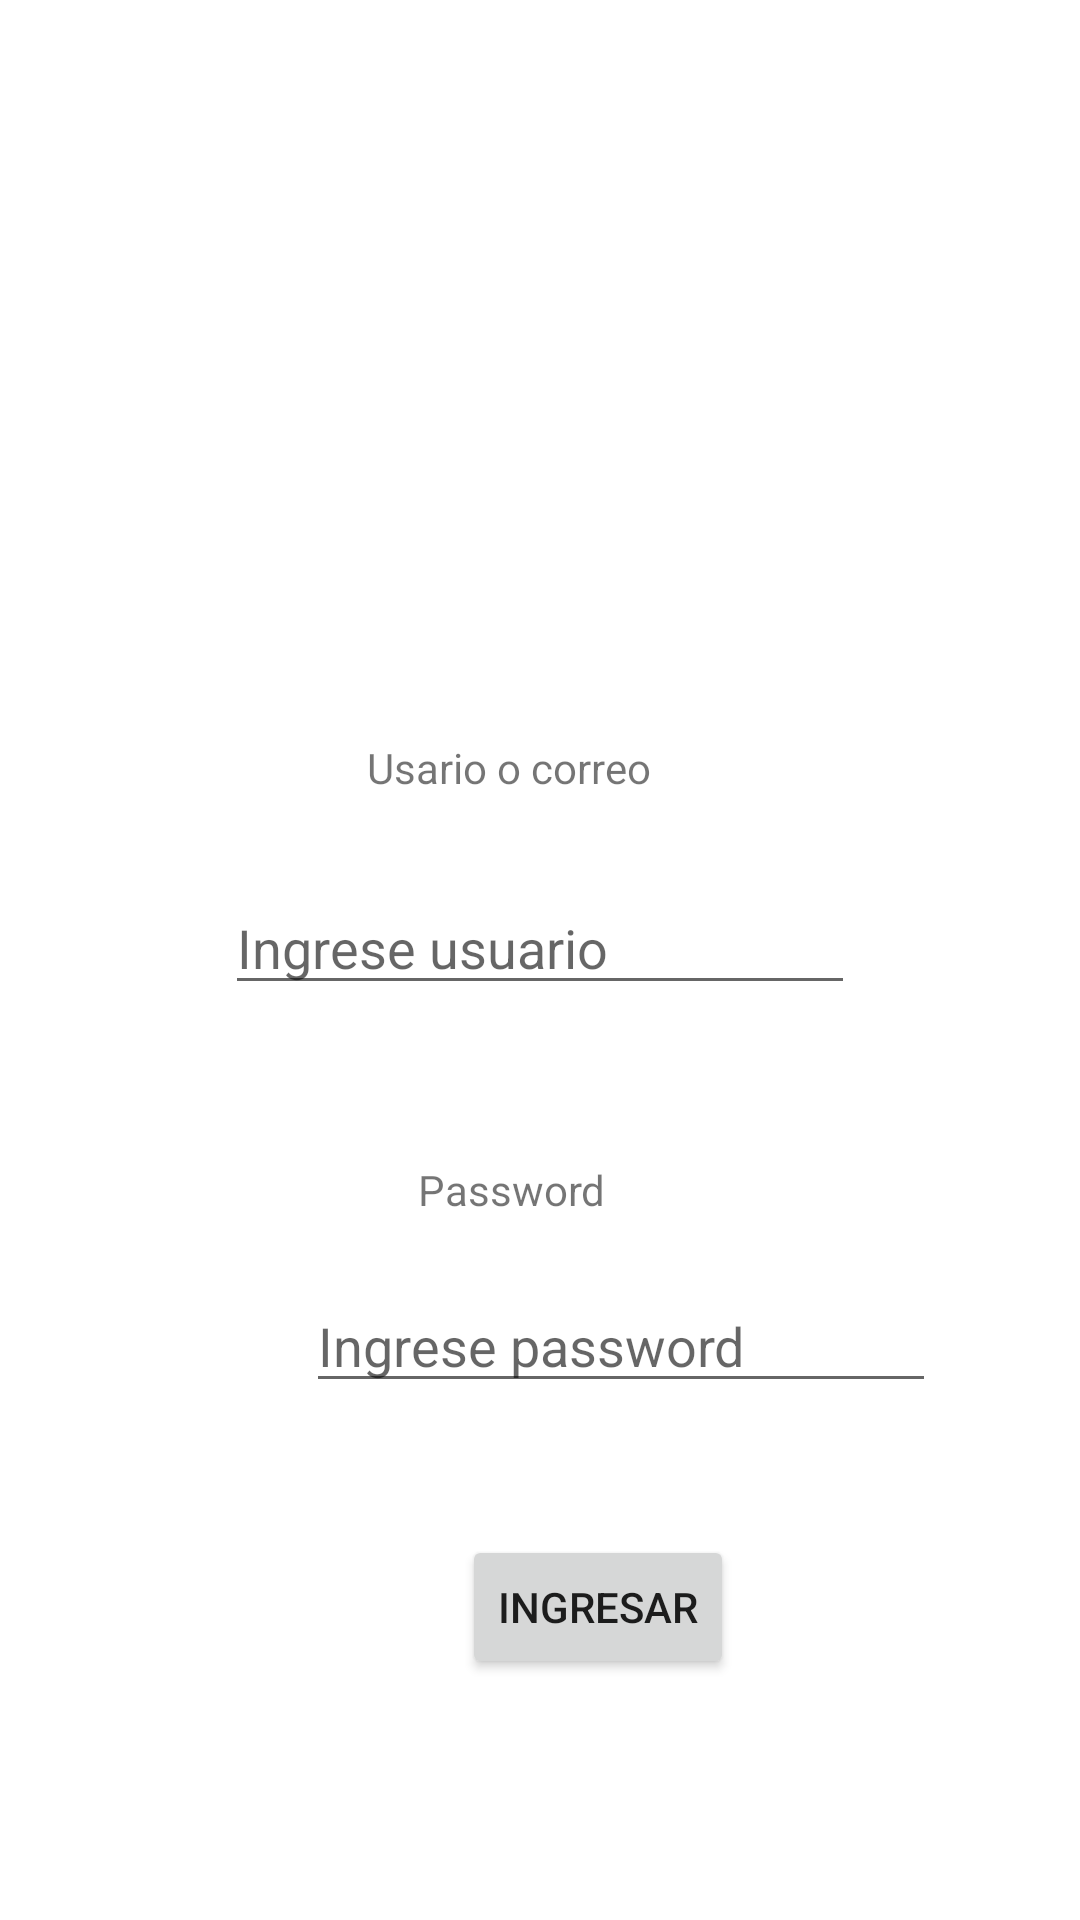

Produce the Android XML layout that renders to this screen, including the resource entries it uses.
<!-- AndroidManifest.xml: application theme Theme.Parcial_18100889_Martel -->
<!-- res/layout/activity_main.xml -->
<?xml version="1.0" encoding="utf-8"?>
<androidx.constraintlayout.widget.ConstraintLayout xmlns:android="http://schemas.android.com/apk/res/android"
    xmlns:app="http://schemas.android.com/apk/res-auto"
    xmlns:tools="http://schemas.android.com/tools"
    android:layout_width="match_parent"
    android:layout_height="match_parent"
    tools:context=".MainActivity">

    <ImageView
        android:id="@+id/im"
        android:layout_width="156dp"
        android:layout_height="150dp"
        android:layout_marginStart="134dp"
        android:layout_marginTop="8dp"
        android:layout_marginEnd="121dp"
        android:layout_marginBottom="32dp"
        app:layout_constraintBottom_toTopOf="@+id/tvU"
        app:layout_constraintEnd_toEndOf="parent"
        app:layout_constraintStart_toStartOf="parent"
        app:layout_constraintTop_toTopOf="parent"
        app:srcCompat="@drawable/ic_launcher_foreground"
        tools:srcCompat="@tools:sample/avatars" />

    <TextView
        android:id="@+id/tvU"
        android:layout_width="wrap_content"
        android:layout_height="wrap_content"
        android:layout_marginStart="166dp"
        android:layout_marginTop="32dp"
        android:layout_marginEnd="187dp"
        android:layout_marginBottom="8dp"
        android:text="@string/txUsu"
        app:layout_constraintBottom_toTopOf="@+id/Usuario"
        app:layout_constraintEnd_toEndOf="parent"
        app:layout_constraintStart_toStartOf="parent"
        app:layout_constraintTop_toBottomOf="@+id/im" />

    <EditText
        android:id="@+id/Usuario"
        android:layout_width="wrap_content"
        android:layout_height="wrap_content"
        android:layout_marginStart="101dp"
        android:layout_marginTop="8dp"
        android:layout_marginEnd="101dp"
        android:layout_marginBottom="32dp"
        android:ems="10"
        android:hint="@string/tvUsuario"
        android:inputType="textPersonName"
        app:layout_constraintBottom_toTopOf="@+id/tvPas"
        app:layout_constraintEnd_toEndOf="parent"
        app:layout_constraintStart_toStartOf="parent"
        app:layout_constraintTop_toBottomOf="@+id/tvU" />

    <TextView
        android:id="@+id/tvPas"
        android:layout_width="wrap_content"
        android:layout_height="wrap_content"
        android:layout_marginStart="167dp"
        android:layout_marginTop="8dp"
        android:layout_marginEnd="186dp"
        android:layout_marginBottom="8dp"
        android:text="@string/txPas"
        app:layout_constraintBottom_toTopOf="@+id/Password"
        app:layout_constraintEnd_toEndOf="parent"
        app:layout_constraintStart_toStartOf="parent"
        app:layout_constraintTop_toBottomOf="@+id/Usuario" />

    <Button
        android:id="@+id/btnIngreso"
        android:layout_width="wrap_content"
        android:layout_height="wrap_content"
        android:layout_marginStart="154dp"
        android:layout_marginTop="32dp"
        android:layout_marginEnd="148dp"
        android:layout_marginBottom="68dp"
        android:text="@string/btnIngresar"
        app:layout_constraintBottom_toBottomOf="parent"
        app:layout_constraintEnd_toEndOf="parent"
        app:layout_constraintHorizontal_bias="0.0"
        app:layout_constraintStart_toStartOf="parent"
        app:layout_constraintTop_toBottomOf="@+id/Password" />

    <EditText
        android:id="@+id/Password"
        android:layout_width="wrap_content"
        android:layout_height="wrap_content"
        android:layout_marginStart="102dp"
        android:layout_marginEnd="99dp"
        android:ems="10"
        android:hint="@string/tvPassword"
        android:inputType="textPassword"
        app:layout_constraintBottom_toTopOf="@+id/btnIngreso"
        app:layout_constraintEnd_toEndOf="parent"
        app:layout_constraintHorizontal_bias="0.0"
        app:layout_constraintStart_toStartOf="parent"
        app:layout_constraintTop_toBottomOf="@+id/tvPas" />

</androidx.constraintlayout.widget.ConstraintLayout>
<!-- resources referenced by this layout -->
<resources>
  <string name="btnIngresar">INGRESAR</string>
  <string name="tvPassword">Ingrese password</string>
  <string name="tvUsuario">Ingrese usuario</string>
  <string name="txPas">Password</string>
  <string name="txUsu">Usario o correo</string>
  <style name="Theme.Parcial_18100889_Martel" parent="Theme.MaterialComponents.DayNight.DarkActionBar">
          
          <item name="colorPrimary">@color/purple_500</item>
          <item name="colorPrimaryVariant">@color/purple_700</item>
          <item name="colorOnPrimary">@color/white</item>
          
          <item name="colorSecondary">@color/teal_200</item>
          <item name="colorSecondaryVariant">@color/teal_700</item>
          <item name="colorOnSecondary">@color/black</item>
          
          <item name="android:statusBarColor">?attr/colorPrimaryVariant</item>
          
      </style>
  <!-- not gathered from this repository: default colours our renderer supplied (Android Studio template values) -->
  <color name="purple_500">#FF6200EE</color>
  <color name="purple_700">#FF3700B3</color>
  <color name="teal_200">#FF03DAC5</color>
  <color name="teal_700">#FF018786</color>
  <color name="black">#FF000000</color>
  <color name="white">#FFFFFFFF</color>
</resources>
